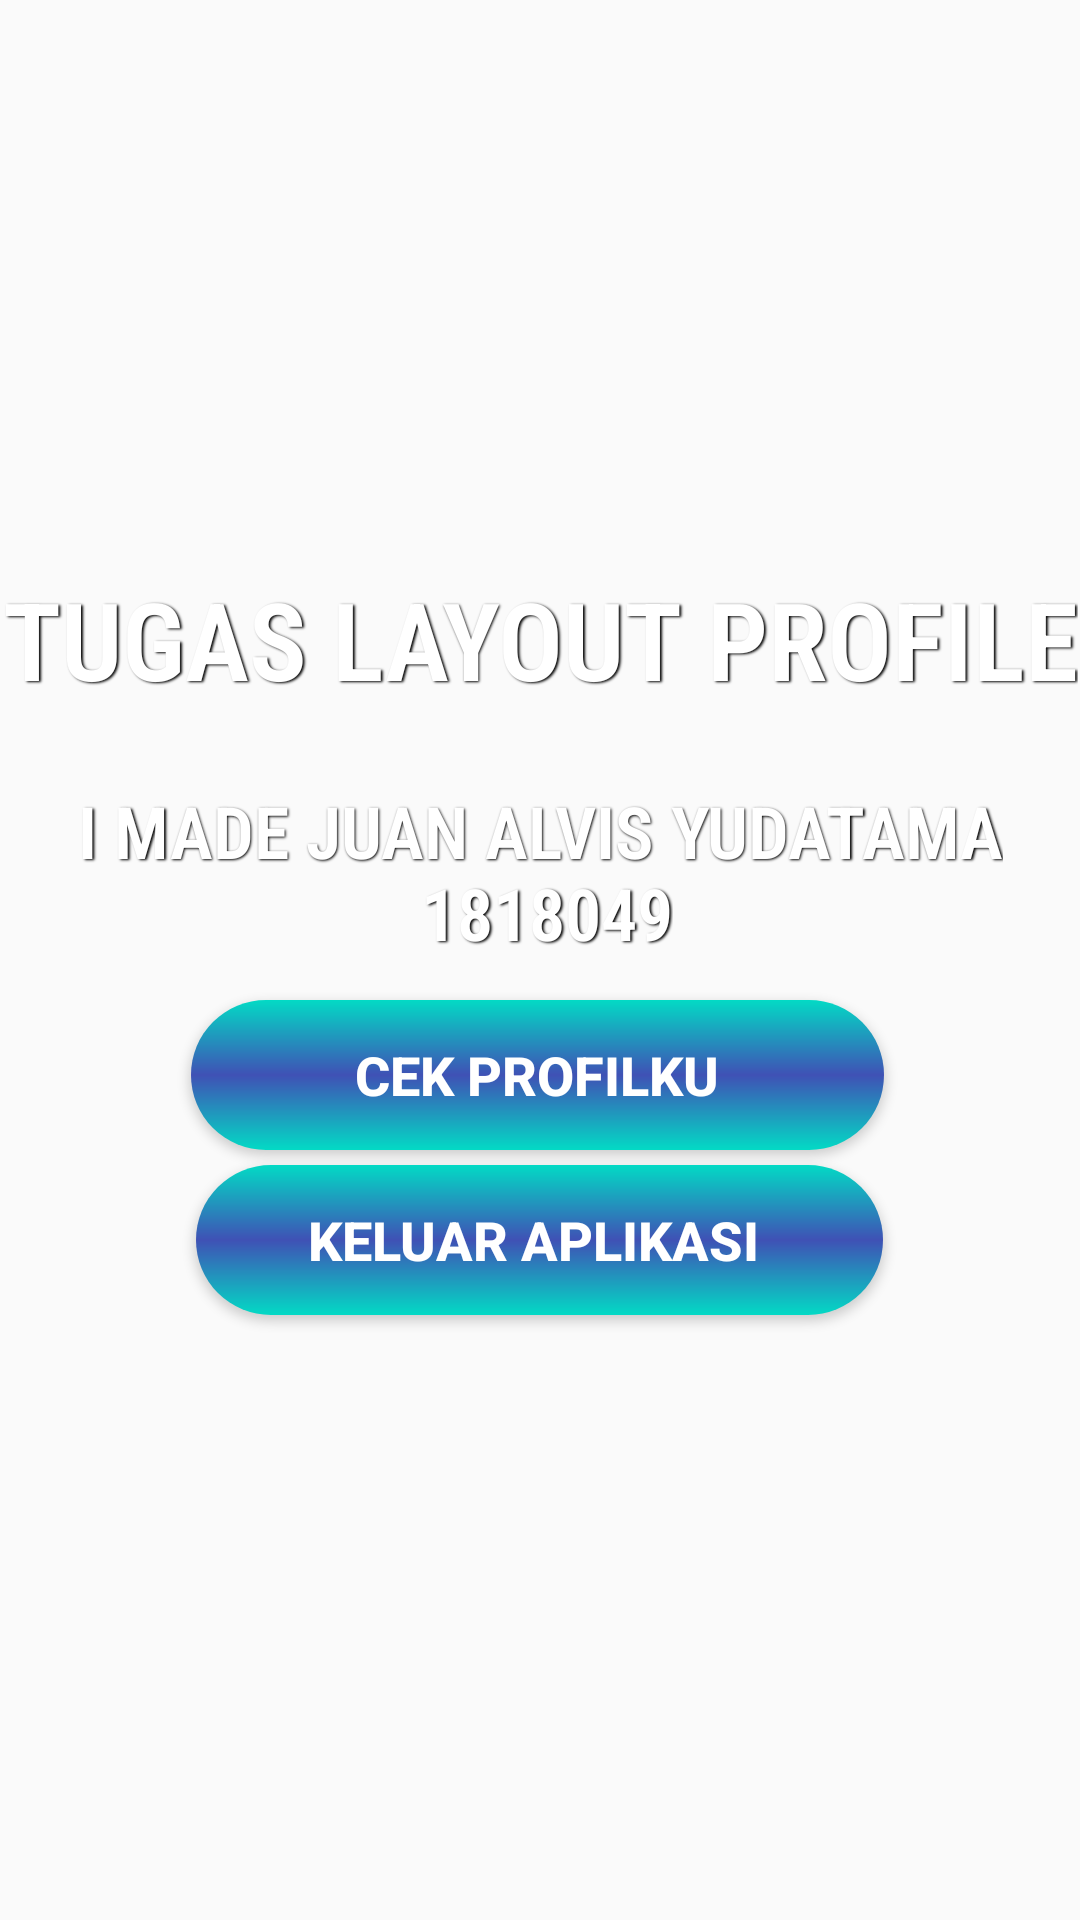

Write the Android layout XML for this screen, with the resource values it uses.
<!-- AndroidManifest.xml: application theme Theme.Tugas_Layout_Profileku -->
<!-- res/layout/activity_main.xml -->
<?xml version="1.0" encoding="utf-8"?>
<androidx.constraintlayout.widget.ConstraintLayout
    xmlns:android="http://schemas.android.com/apk/res/android"
    xmlns:app="http://schemas.android.com/apk/res-auto"
    xmlns:tools="http://schemas.android.com/tools"
    android:layout_width="match_parent"
    android:layout_height="match_parent"
    android:gravity="center"
    android:orientation="vertical"
    tools:context=".MainActivity">

    <ImageView
        android:id="@+id/imageView11"
        android:layout_width="wrap_content"
        android:layout_height="wrap_content"
        android:scaleType="fitXY"
        app:srcCompat="@drawable/tampilan_awal"
        app:layout_constraintBottom_toBottomOf="parent"
        app:layout_constraintLeft_toLeftOf="parent"
        app:layout_constraintRight_toRightOf="parent"
        app:layout_constraintTop_toTopOf="parent"/>

    <Button
        android:id="@+id/btn_profile"
        android:layout_width="231dp"
        android:layout_height="50dp"
        android:background="@drawable/custom_button"
        android:fadeScrollbars="false"
        android:onClick="btn_profile"
        android:text="CEK PROFILKU"
        android:textColor="#FFFFFF"
        android:textSize="18sp"
        android:textStyle="bold"
        app:layout_constraintBottom_toBottomOf="parent"
        app:layout_constraintHorizontal_bias="0.494"
        app:layout_constraintLeft_toLeftOf="parent"
        app:layout_constraintRight_toRightOf="parent"
        app:layout_constraintTop_toTopOf="parent"
        app:layout_constraintVertical_bias="0.565" />

    <Button
        android:id="@+id/btn_exit"
        android:layout_width="229dp"
        android:layout_height="50dp"
        android:background="@drawable/custom_button"
        android:text="KELUAR APLIKASI
"
        android:textColor="#FFFFFF"
        android:textSize="18sp"
        android:textStyle="bold"
        app:layout_constraintBottom_toBottomOf="parent"
        app:layout_constraintHorizontal_bias="0.498"
        app:layout_constraintLeft_toLeftOf="parent"
        app:layout_constraintRight_toRightOf="parent"
        app:layout_constraintTop_toTopOf="parent"
        app:layout_constraintVertical_bias="0.658" />

    <TextView
        android:id="@+id/textView"
        android:layout_width="wrap_content"
        android:layout_height="wrap_content"
        android:fontFamily="sans-serif-condensed-light"
        android:gravity="center"
        android:shadowColor="#000000"
        android:shadowDx="1.5"
        android:shadowDy="1.3"
        android:shadowRadius="1.6"
        android:text="TUGAS LAYOUT PROFILE"
        android:textAllCaps="true"
        android:textColor="#FFFFFF"
        android:textSize="36sp"
        android:textStyle="bold"
        app:layout_constraintBottom_toBottomOf="parent"
        app:layout_constraintLeft_toLeftOf="parent"
        app:layout_constraintRight_toRightOf="parent"
        app:layout_constraintTop_toTopOf="parent"
        app:layout_constraintVertical_bias="0.319" />

    <TextView
        android:id="@+id/textView2"
        android:layout_width="wrap_content"
        android:layout_height="wrap_content"
        android:fontFamily="sans-serif-condensed-light"
        android:gravity="center"
        android:shadowColor="#000000"
        android:shadowDx="1.5"
        android:shadowDy="1.3"
        android:shadowRadius="1.6"
        android:text="I Made Juan Alvis Yudatama"
        android:textAllCaps="true"
        android:textColor="#FFFFFF"
        android:textSize="24sp"
        android:textStyle="bold"
        app:layout_constraintBottom_toBottomOf="parent"
        app:layout_constraintLeft_toLeftOf="parent"
        app:layout_constraintRight_toRightOf="parent"
        app:layout_constraintTop_toTopOf="parent"
        app:layout_constraintVertical_bias="0.429" />

    <TextView
        android:id="@+id/textView3"
        android:layout_width="wrap_content"
        android:layout_height="wrap_content"
        android:fontFamily="sans-serif-condensed-light"
        android:gravity="center"
        android:shadowColor="#000000"
        android:shadowDx="1.5"
        android:shadowDy="1.3"
        android:shadowRadius="1.6"
        android:text="1818049"
        android:textAllCaps="true"
        android:textColor="#FFFFFF"
        android:textSize="24sp"
        android:textStyle="bold"
        app:layout_constraintBottom_toBottomOf="parent"
        app:layout_constraintHorizontal_bias="0.509"
        app:layout_constraintLeft_toLeftOf="parent"
        app:layout_constraintRight_toRightOf="parent"
        app:layout_constraintTop_toTopOf="parent"
        app:layout_constraintVertical_bias="0.474" />
</androidx.constraintlayout.widget.ConstraintLayout>
<!-- resources referenced by this layout -->
<resources>
  <!-- drawable custom_button (drawable) -->
  <?xml version="1.0" encoding="utf-8"?>
  <shape xmlns:android="http://schemas.android.com/apk/res/android">
      <corners
          android:bottomLeftRadius="30dp"
          android:bottomRightRadius="30dp"
          android:radius="40dp"
          android:topLeftRadius="30dp"
          android:topRightRadius="30dp"/>
      <size
          android:height="55dp"
          android:width="150dp"/>
      <gradient
          android:startColor="@color/colorAccent"
          android:centerColor="#3F51B5"
          android:endColor="@color/colorAccent"
          android:angle="90"
          android:gradientRadius="20dp" />
  </shape>
  <style name="Theme.Tugas_Layout_Profileku" parent="Theme.AppCompat.Light.DarkActionBar">
          
          <item name="colorPrimary">#0665B1</item>
          <item name="colorPrimaryDark">#0665B1</item>
          <item name="colorAccent">@color/colorAccent</item>
      </style>
  <color name="colorAccent">#03DAC5</color>
</resources>
